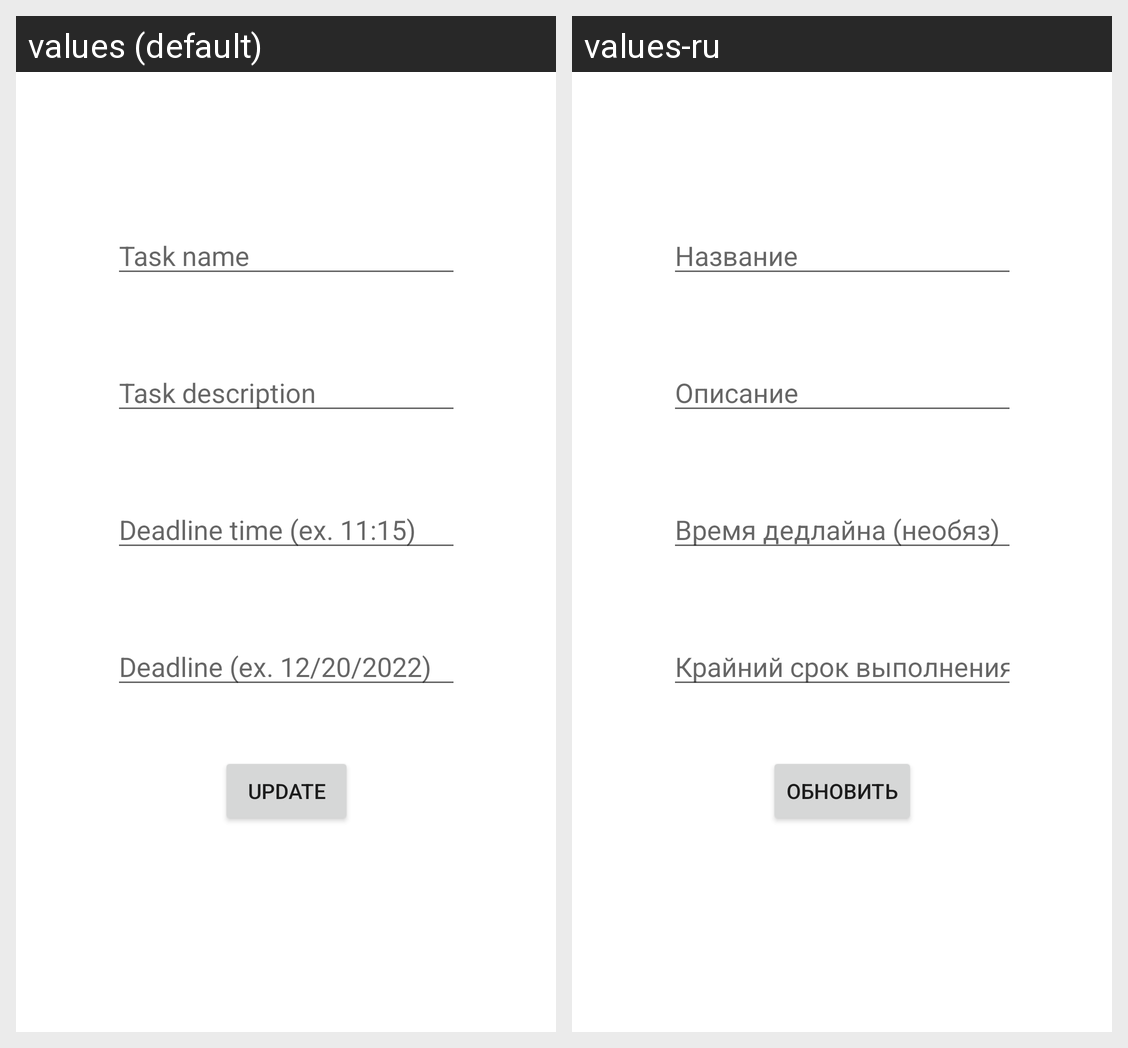

For this localized Android screen grid, give each drawn string resource with its value in every locale shown.
Android screen res/layout/activity_updatetask.xml rendered under 2 locales, left to right: values (default), values-ru. Device: Nexus 5 (rendered at 1080×1920; each locale shown at half size, 540×960, under a caption strip naming it); theme Theme.Project.
Strings drawn on this screen, with the default value and each locale's value (text and hints the layout hard-codes, and strings that could not be matched under every locale, appear in the picture but are not listed):

button_text_update
  values: Update
  values-ru: Обновить

task_name_hint
  values: Task name
  values-ru: Название

task_desc_hint
  values: Task description
  values-ru: Описание

task_date_hint
  values: Deadline (ex. 12/20/2022)
  values-ru: Крайний срок выполнения

task_time_hint
  values: Deadline time (ex. 11:15)
  values-ru: Время дедлайна (необяз)
